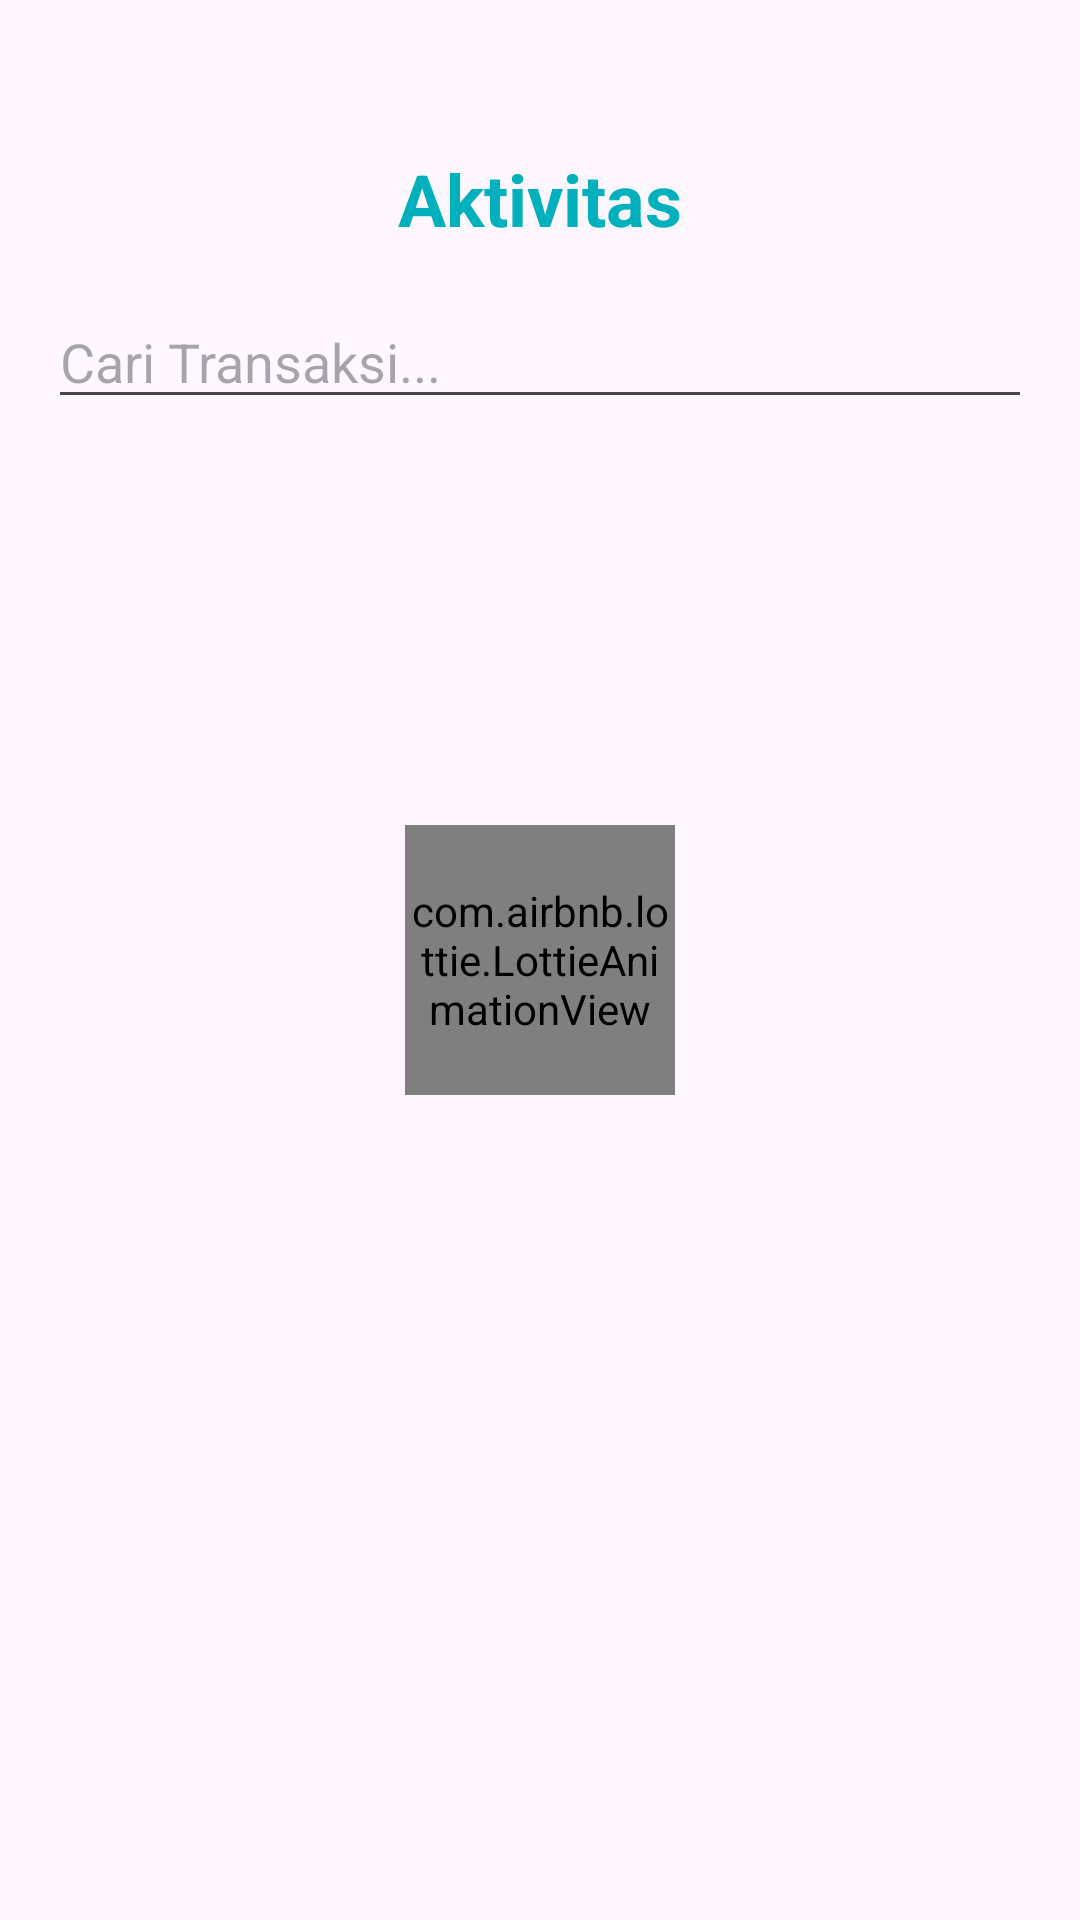

The Android layout XML behind this screen, and the referenced resources:
<!-- AndroidManifest.xml: application theme Theme.Savin -->
<!-- res/layout/fragment_activity.xml -->
<?xml version="1.0" encoding="utf-8"?>
<androidx.constraintlayout.widget.ConstraintLayout xmlns:android="http://schemas.android.com/apk/res/android"
    xmlns:app="http://schemas.android.com/apk/res-auto"
    android:layout_width="match_parent"
    android:layout_height="match_parent">

    <ImageView
        android:layout_width="100dp"
        android:layout_height="wrap_content"
        android:src="@drawable/ic_savin_bg"
        app:layout_constraintEnd_toEndOf="parent"
        app:layout_constraintStart_toStartOf="parent"
        app:layout_constraintTop_toTopOf="parent" />

    <com.airbnb.lottie.LottieAnimationView
        android:id="@+id/loSplash"
        android:layout_width="90dp"
        android:layout_height="90dp"
        app:layout_constraintBottom_toBottomOf="parent"
        app:layout_constraintEnd_toEndOf="parent"
        app:layout_constraintStart_toStartOf="parent"
        app:layout_constraintTop_toTopOf="parent" />

    <TextView
        android:id="@+id/tvTitle"
        android:layout_width="wrap_content"
        android:layout_height="wrap_content"
        android:layout_marginTop="50dp"
        android:text="Aktivitas"
        android:textColor="@color/green"
        android:textSize="24dp"
        android:textStyle="bold"
        app:layout_constraintEnd_toEndOf="parent"
        app:layout_constraintStart_toStartOf="parent"
        app:layout_constraintTop_toTopOf="parent" />

    <LinearLayout
        android:id="@+id/svActivi"
        android:layout_width="match_parent"
        android:layout_height="wrap_content"
        android:orientation="horizontal"
        android:padding="16dp"
        app:layout_constraintEnd_toEndOf="parent"
        app:layout_constraintStart_toStartOf="parent"
        app:layout_constraintTop_toBottomOf="@id/tvTitle">
        <EditText
            android:id="@+id/etSearch"
            android:layout_width="0dp"
            android:layout_height="wrap_content"
            android:layout_weight="1"
            android:hint="Cari Transaksi..."
            android:inputType="text"/>

    </LinearLayout>


    <LinearLayout
        android:layout_width="match_parent"
        android:layout_height="wrap_content"
        app:layout_constraintEnd_toEndOf="parent"
        app:layout_constraintStart_toStartOf="parent"
        app:layout_constraintTop_toBottomOf="@+id/svActivi">

        <include
            android:id="@+id/componentActivity"
            layout="@layout/component_activity" />
    </LinearLayout>

</androidx.constraintlayout.widget.ConstraintLayout>
<!-- res/layout/component_activity.xml (included above) -->
<?xml version="1.0" encoding="utf-8"?>
<androidx.constraintlayout.widget.ConstraintLayout xmlns:android="http://schemas.android.com/apk/res/android"
    xmlns:app="http://schemas.android.com/apk/res-auto"
    xmlns:tools="http://schemas.android.com/tools"
    android:layout_width="match_parent"
    android:layout_height="wrap_content"
    android:layout_margin="8dp">

    <androidx.recyclerview.widget.RecyclerView
        android:id="@+id/rvActivity"
        android:layout_width="match_parent"
        android:layout_height="wrap_content"
        app:layoutManager="androidx.recyclerview.widget.LinearLayoutManager"
        app:layout_constraintEnd_toEndOf="parent"
        app:layout_constraintStart_toStartOf="parent"
        app:layout_constraintTop_toTopOf="parent"
        tools:itemCount="6"
        tools:listitem="@layout/item_activity" />

</androidx.constraintlayout.widget.ConstraintLayout>
<!-- res/layout/item_activity.xml (included above) -->
<?xml version="1.0" encoding="utf-8"?>
<androidx.constraintlayout.widget.ConstraintLayout xmlns:android="http://schemas.android.com/apk/res/android"
    xmlns:app="http://schemas.android.com/apk/res-auto"
    xmlns:tools="http://schemas.android.com/tools"
    android:id="@+id/constraintActivity"
    android:layout_width="match_parent"
    android:layout_height="wrap_content"
    android:padding="16dp">

    <ImageView
        android:id="@+id/ivLogoTrasaction"
        android:layout_width="wrap_content"
        android:layout_height="wrap_content"
        app:layout_constraintBottom_toBottomOf="@+id/tvDateTransaction"
        app:layout_constraintStart_toStartOf="parent"
        app:layout_constraintTop_toTopOf="@+id/tvTitleTransaction"
        tools:src="@drawable/ic_trf_blck" />

    <TextView
        android:id="@+id/tvTitleTransaction"
        android:layout_width="0dp"
        android:layout_height="wrap_content"
        android:layout_marginStart="16dp"
        android:layout_marginTop="12dp"
        android:text="Kirim Uang"
        android:textSize="16dp"
        android:textStyle="bold"
        app:layout_constraintEnd_toStartOf="@+id/tvBalanceTrsaction"
        app:layout_constraintStart_toEndOf="@id/ivLogoTrasaction"
        app:layout_constraintTop_toTopOf="parent" />

    <TextView
        android:id="@+id/tvDateTransaction"
        android:layout_width="0dp"
        android:layout_height="wrap_content"
        android:layout_marginTop="8dp"
        android:text="24 Januari 2024"
        android:textSize="16dp"
        app:layout_constraintEnd_toStartOf="@+id/tvBalanceTrsaction"
        app:layout_constraintStart_toStartOf="@id/tvTitleTransaction"
        app:layout_constraintTop_toBottomOf="@id/tvTitleTransaction" />

    <TextView
        android:id="@+id/tvBalanceTrsaction"
        android:layout_width="wrap_content"
        android:layout_height="wrap_content"
        android:layout_marginTop="20dp"
        android:text="+ Rp 50.000"
        android:textSize="16dp"
        android:textStyle="bold"
        app:layout_constraintBottom_toBottomOf="parent"
        app:layout_constraintEnd_toEndOf="parent"
        app:layout_constraintTop_toTopOf="parent" />


</androidx.constraintlayout.widget.ConstraintLayout>
<!-- resources referenced by this layout -->
<resources>
  <color name="green">#00B0BC</color>
  <!-- drawable ic_trf_blck (drawable) -->
  <vector xmlns:android="http://schemas.android.com/apk/res/android"
      android:width="35dp"
      android:height="35dp"
      android:viewportWidth="35"
      android:viewportHeight="35">
    <path
        android:pathData="M11.666,29.167L10.959,29.874L11.666,30.581L12.373,29.874L11.666,29.167ZM11.666,16.583L10.666,16.583L11.666,16.583ZM14.583,15.583C15.135,15.583 15.583,15.136 15.583,14.583C15.583,14.031 15.135,13.583 14.583,13.583L14.583,15.583ZM5.126,24.04L10.959,29.874L12.373,28.459L6.54,22.626L5.126,24.04ZM12.373,29.874L18.207,24.04L16.793,22.626L10.959,28.459L12.373,29.874ZM12.666,29.167L12.666,16.583L10.666,16.583L10.666,29.167L12.666,29.167ZM13.666,15.583L14.583,15.583L14.583,13.583L13.666,13.583L13.666,15.583ZM12.666,16.583C12.666,16.031 13.114,15.583 13.666,15.583L13.666,13.583C12.009,13.583 10.666,14.926 10.666,16.583L12.666,16.583Z"
        android:fillColor="#444444"/>
    <path
        android:pathData="M23.333,5.833L22.626,5.126L23.333,4.419L24.04,5.126L23.333,5.833ZM23.333,18.417L22.333,18.417L23.333,18.417ZM20.417,21.417C19.864,21.417 19.417,20.969 19.417,20.417C19.417,19.864 19.864,19.417 20.417,19.417L20.417,21.417ZM16.793,10.96L22.626,5.126L24.04,6.54L18.207,12.374L16.793,10.96ZM24.04,5.126L29.874,10.96L28.46,12.374L22.626,6.54L24.04,5.126ZM24.333,5.833L24.333,18.417L22.333,18.417L22.333,5.833L24.333,5.833ZM21.333,21.417L20.417,21.417L20.417,19.417L21.333,19.417L21.333,21.417ZM24.333,18.417C24.333,20.074 22.99,21.417 21.333,21.417L21.333,19.417C21.886,19.417 22.333,18.969 22.333,18.417L24.333,18.417Z"
        android:fillColor="#444444"/>
  </vector>
  <style name="Theme.Savin" parent="Base.Theme.Savin" />
  <style name="Base.Theme.Savin" parent="Theme.Material3.Light.NoActionBar">
          
          <item name="android:statusBarColor">@color/white</item>
          
      </style>
  <color name="white">#FFFFFFFF</color>
</resources>
